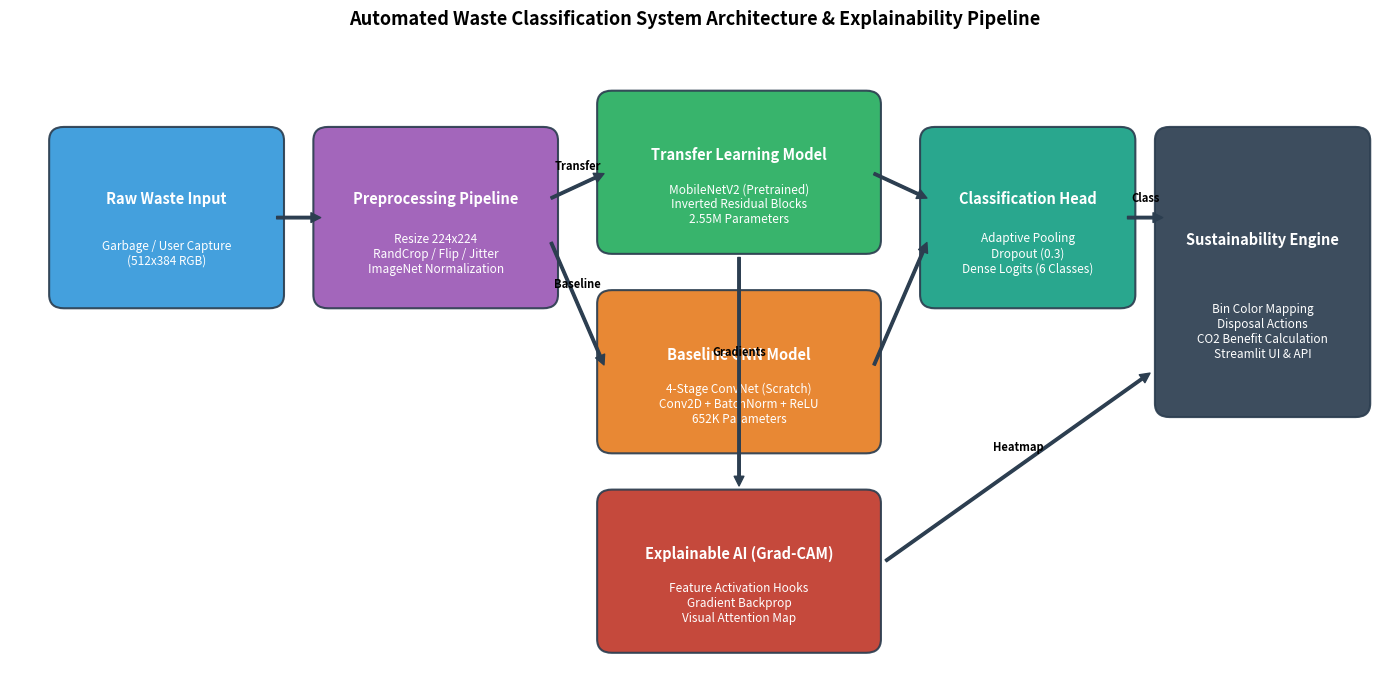

This figure's Python source:
"""Generate high-resolution system architecture diagram for waste classification."""

import os
import matplotlib.patches as patches
import matplotlib.pyplot as plt

os.makedirs("results", exist_ok=True)

fig, ax = plt.subplots(figsize=(14, 7), dpi=300)
ax.set_xlim(0, 14)
ax.set_ylim(0, 7)
ax.axis("off")

# Colors
c_input = "#3498db"
c_prep = "#9b59b6"
c_model1 = "#e67e22"
c_model2 = "#27ae60"
c_eval = "#16a085"
c_out = "#2c3e50"
c_xai = "#c0392b"


def draw_box(x, y, w, h, title, subtitle, color, text_color="white"):
    box = patches.FancyBboxPatch(
        (x, y),
        w,
        h,
        boxstyle="round,pad=0.1,rounding_size=0.15",
        facecolor=color,
        edgecolor="#2c3e50",
        linewidth=1.5,
        alpha=0.92,
    )
    ax.add_patch(box)
    ax.text(
        x + w / 2,
        y + h * 0.62,
        title,
        color=text_color,
        fontsize=10.5,
        fontweight="bold",
        ha="center",
        va="center",
    )
    if subtitle:
        ax.text(
            x + w / 2,
            y + h * 0.28,
            subtitle,
            color=text_color,
            fontsize=8.5,
            ha="center",
            va="center",
            style="italic",
        )


def draw_arrow(x1, y1, x2, y2, label=""):
    ax.annotate(
        "",
        xy=(x2, y2),
        xytext=(x1, y1),
        arrowprops=dict(facecolor="#2c3e50", edgecolor="#2c3e50", width=1.8, headwidth=7, headlength=7, shrink=0.05),
    )
    if label:
        ax.text((x1 + x2) / 2, ((y1 + y2) / 2) + 0.15, label, fontsize=8, ha="center", va="bottom", fontweight="bold")


# 1. Input Stage
draw_box(0.5, 4.2, 2.2, 1.8, "Raw Waste Input", "Garbage / User Capture\n(512x384 RGB)", c_input)

# 2. Preprocessing & Augmentation
draw_box(3.2, 4.2, 2.3, 1.8, "Preprocessing Pipeline", "Resize 224x224\nRandCrop / Flip / Jitter\nImageNet Normalization", c_prep)
draw_arrow(2.7, 5.1, 3.2, 5.1)

# 3. Architectures (Dual Pipeline)
draw_box(6.1, 4.8, 2.7, 1.6, "Transfer Learning Model", "MobileNetV2 (Pretrained)\nInverted Residual Blocks\n2.55M Parameters", c_model2)
draw_box(6.1, 2.6, 2.7, 1.6, "Baseline CNN Model", "4-Stage ConvNet (Scratch)\nConv2D + BatchNorm + ReLU\n652K Parameters", c_model1)

draw_arrow(5.5, 5.3, 6.1, 5.6, "Transfer")
draw_arrow(5.5, 4.9, 6.1, 3.4, "Baseline")

# 4. Explainable AI (Grad-CAM)
draw_box(6.1, 0.4, 2.7, 1.6, "Explainable AI (Grad-CAM)", "Feature Activation Hooks\nGradient Backprop\nVisual Attention Map", c_xai)
draw_arrow(7.45, 4.8, 7.45, 2.0, "Gradients")

# 5. Classification Head
draw_box(9.4, 4.2, 2.0, 1.8, "Classification Head", "Adaptive Pooling\nDropout (0.3)\nDense Logits (6 Classes)", c_eval)
draw_arrow(8.8, 5.6, 9.4, 5.3)
draw_arrow(8.8, 3.4, 9.4, 4.9)

# 6. Sustainability Decision Engine
draw_box(11.8, 3.0, 2.0, 3.0, "Sustainability Engine", "Bin Color Mapping\nDisposal Actions\nCO2 Benefit Calculation\nStreamlit UI & API", c_out)
draw_arrow(11.4, 5.1, 11.8, 5.1, "Class")
draw_arrow(8.8, 1.2, 11.8, 3.5, "Heatmap")

# Global Titles
plt.title(
    "Automated Waste Classification System Architecture & Explainability Pipeline",
    fontsize=13,
    fontweight="bold",
    pad=15,
)

plt.tight_layout()
plt.savefig("results/system_architecture.png", bbox_inches="tight")
plt.close()
print("[INFO] System architecture diagram saved to results/system_architecture.png")
